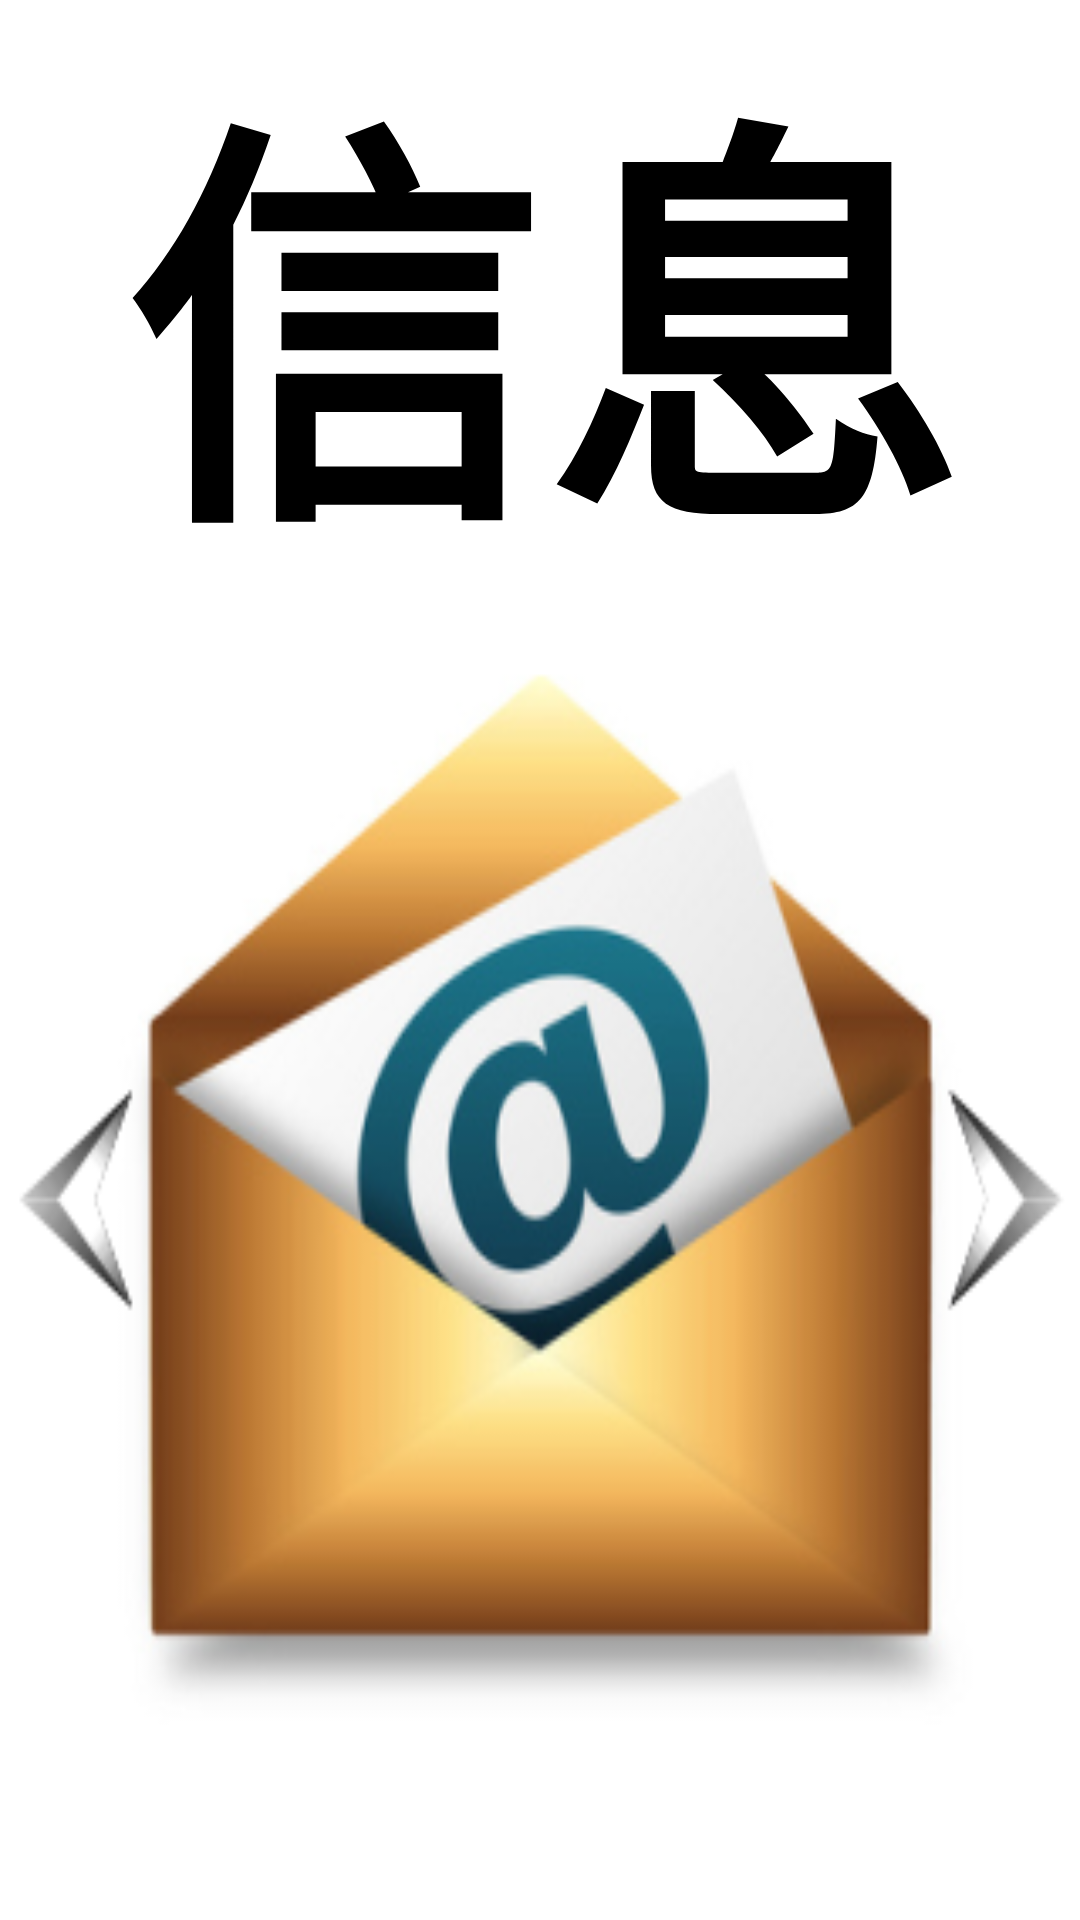

Produce the Android XML layout that renders to this screen, including the resource entries it uses.
<!-- AndroidManifest.xml: application theme Launch -->
<!-- res/layout/fragment_sms.xml -->
<?xml version="1.0" encoding="utf-8"?>
<RelativeLayout xmlns:android="http://schemas.android.com/apk/res/android"
    android:layout_width="match_parent"
    android:layout_height="match_parent"
    android:background="@color/white">

    <TextView
        android:layout_width="match_parent"
        android:layout_height="wrap_content"
        android:text="@string/sms"
        android:textSize="140sp"
        android:textStyle="bold"
        android:textColor="@color/black"
        android:gravity="center">
    </TextView>

    <ImageView
        android:id="@+id/sms"
        android:layout_width="match_parent"
        android:layout_height="400dp"
        android:layout_marginTop="200dp"
        android:src="@mipmap/sms"
        android:scaleType="fitXY">

    </ImageView>

</RelativeLayout>
<!-- resources referenced by this layout -->
<resources>
  <color name="black">#FF000000</color>
  <color name="white">#FFFFFFFF</color>
  <!-- mipmap sms: png bitmap (mipmap-hdpi, 44703 bytes) -->
  <string name="sms">信息</string>
  <style name="Launch" parent="Theme.MaterialComponents.Light.Bridge">
          <item name="android:windowBackground">@drawable/background</item>
      </style>
  <!-- drawable background: jpg bitmap (drawable, 65534 bytes) -->
</resources>
